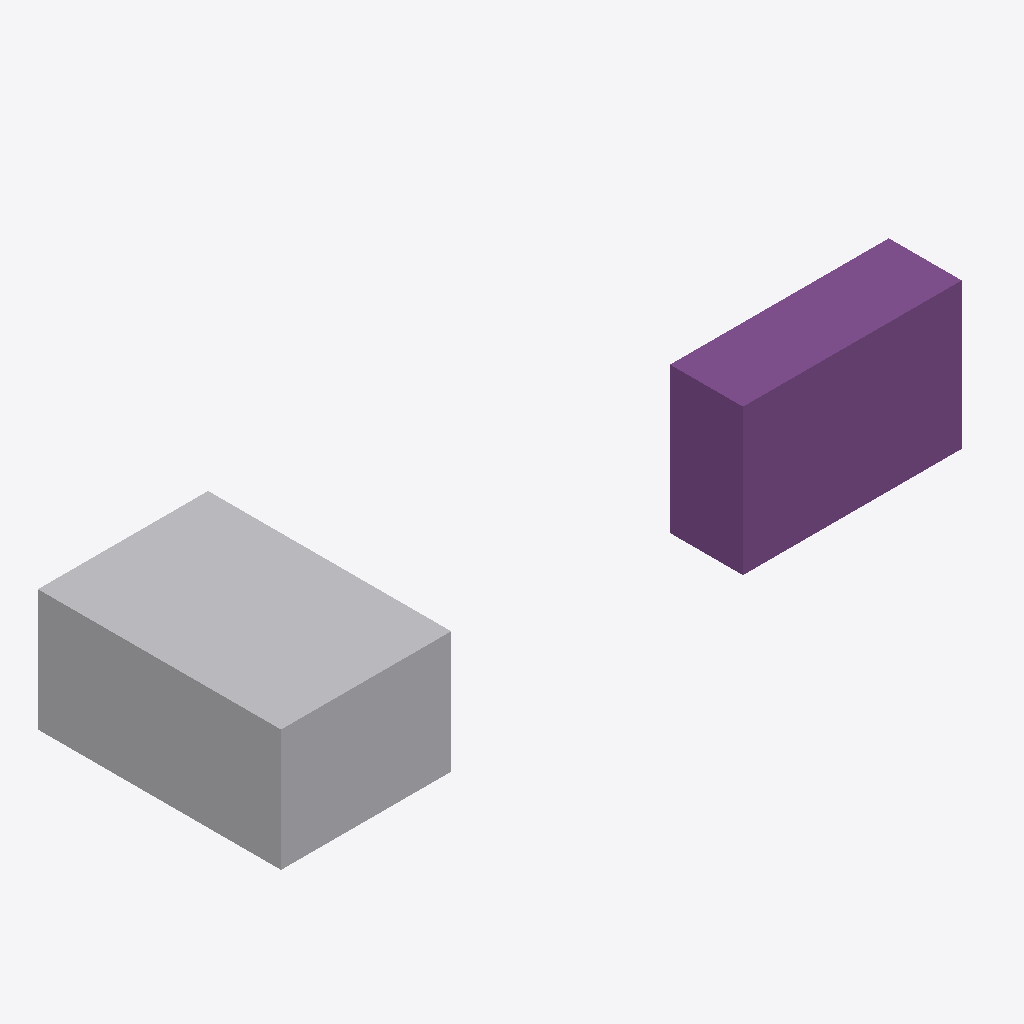
Isometric view of an IFC building model (IFC-SPF (STEP), schema IFC2X3, length unit millimetre), seen from the south-west, elements coloured by IFC class: 1 other element (light grey), 1 footing (purple).
Extent 0.029 m × 0.010 m × 0.006 m (x, y, z). Elements (2): 1 IfcBuildingElementProxy, 1 IfcFooting.

HEADER;
FILE_DESCRIPTION(('ViewDefinition [CoordinationView_V2.0]'),'2;1');
FILE_NAME('C:\\Users\\aaro\\Documents\\try.ifc','2022-11-15T02:50:04',('aaro'),('Unknown'),'ggRhinoIFC v2.2.40.0 by Geometry Gym Pty Ltd bui','ggRhinoIFC  v2.2.40.0 - Rhino7 Plug-in by Geomet','None');
FILE_SCHEMA(('IFC2X3'));
ENDSEC;
DATA;
#28=IFCPROJECT('1ljQtwHHL7dhGvBMYHjV9r',#34,'project',$,$,$,$,(#13),#1);
#67=IFCBUILDINGELEMENTPROXY('0KvIsmMsDBaxsjNMk9fy6F',#34,'NOTDEFINED',$,$,#66,#75,$,$);
#47=IFCFOOTING('23Bxk7b1LANPQCnsDBGREd',#34,$,$,$,#46,#59,$,.FOOTING_BEAM.);
ENDSEC;
